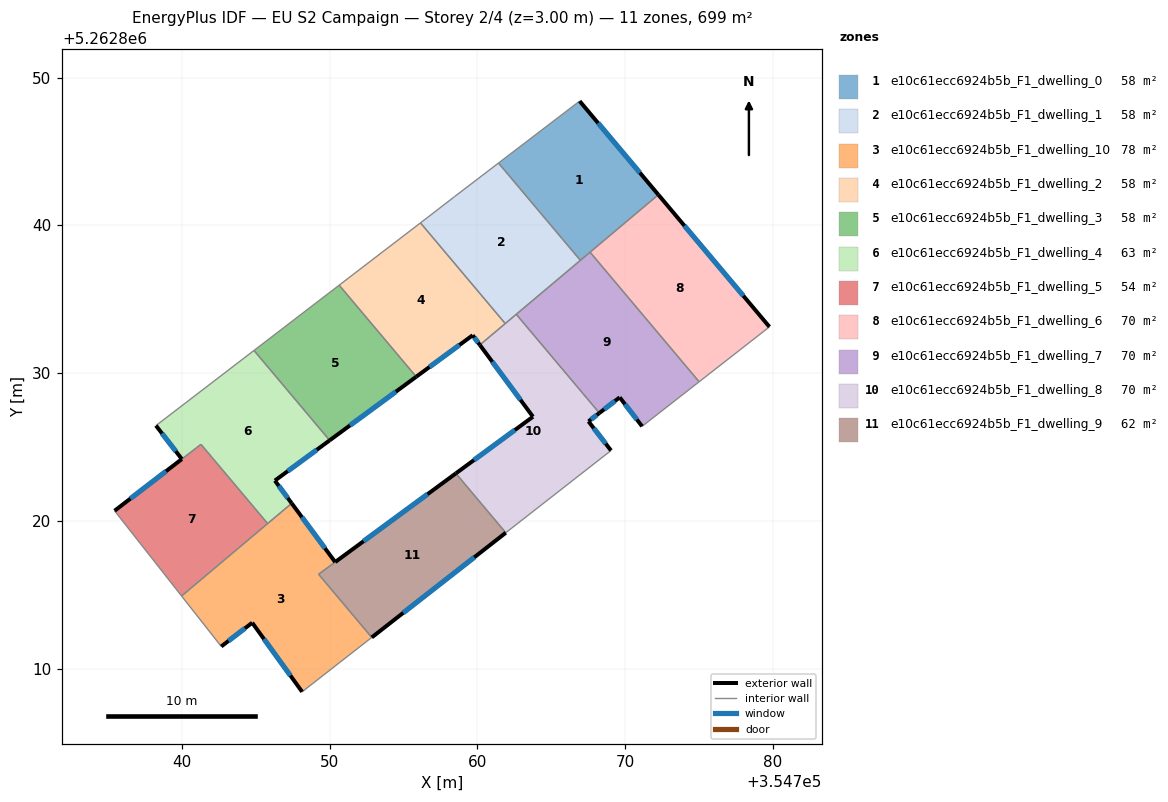
=== STOREY PLAN SPEC (per zone: floor XY polygon, exterior-wall plan segments, windows/doors) ===
zone 1: e10c61ecc6924b5b_F1_dwelling_0  (58.3 m²)
  floor: (354766.93, 5262848.42) (354772.26, 5262842.08) (354766.98, 5262837.64) (354761.44, 5262844.23)
  exterior wall: (354772.26, 5262842.08) – (354766.93, 5262848.42)  [8.3 m]
    window: (354771.01, 5262843.57) – (354768.18, 5262846.93)  [7.0 m²]
  interior walls: 4
zone 2: e10c61ecc6924b5b_F1_dwelling_1  (58.3 m²)
  floor: (354761.44, 5262844.23) (354766.98, 5262837.64) (354761.89, 5262833.36) (354756.15, 5262840.18) (354756.65, 5262840.56) (354758.47, 5262841.96)
  interior walls: 7
zone 3: e10c61ecc6924b5b_F1_dwelling_10  (77.5 m²)
  floor: (354750.38, 5262817.21) (354749.26, 5262816.38) (354752.85, 5262812.11) (354748.14, 5262808.42) (354744.76, 5262813.10) (354742.66, 5262811.49) (354739.98, 5262814.91) (354747.43, 5262821.19)
  exterior wall: (354750.38, 5262817.21) – (354747.43, 5262821.19)  [5.0 m]
    window: (354749.69, 5262818.14) – (354748.12, 5262820.25)  [4.2 m²]
  exterior wall: (354744.76, 5262813.10) – (354748.14, 5262808.42)  [5.8 m]
    window: (354745.55, 5262812.00) – (354747.35, 5262809.52)  [4.9 m²]
  exterior wall: (354742.66, 5262811.49) – (354744.76, 5262813.10)  [2.6 m]
    window: (354743.16, 5262811.87) – (354744.27, 5262812.72)  [2.2 m²]
  interior walls: 6
zone 4: e10c61ecc6924b5b_F1_dwelling_2  (58.3 m²)
  floor: (354756.15, 5262840.18) (354761.89, 5262833.36) (354760.17, 5262831.91) (354759.69, 5262832.57) (354755.87, 5262829.76) (354750.65, 5262835.96)
  exterior wall: (354759.69, 5262832.57) – (354760.17, 5262831.91)  [0.8 m]
    window: (354759.80, 5262832.41) – (354760.06, 5262832.06)  [0.7 m²]
  exterior wall: (354755.87, 5262829.76) – (354759.69, 5262832.57)  [4.7 m]
    window: (354756.76, 5262830.42) – (354758.79, 5262831.91)  [4.0 m²]
  interior walls: 4
zone 5: e10c61ecc6924b5b_F1_dwelling_3  (58.3 m²)
  floor: (354750.65, 5262835.96) (354755.87, 5262829.76) (354750.00, 5262825.45) (354744.88, 5262831.54)
  exterior wall: (354750.00, 5262825.45) – (354755.87, 5262829.76)  [7.3 m]
    window: (354751.38, 5262826.46) – (354754.49, 5262828.75)  [6.1 m²]
  interior walls: 3
zone 6: e10c61ecc6924b5b_F1_dwelling_4  (62.8 m²)
  floor: (354744.88, 5262831.54) (354750.00, 5262825.45) (354746.29, 5262822.72) (354747.43, 5262821.19) (354745.80, 5262819.82) (354741.29, 5262825.18) (354739.99, 5262824.18) (354738.24, 5262826.45)
  exterior wall: (354738.24, 5262826.45) – (354739.99, 5262824.18)  [2.9 m]
    window: (354738.65, 5262825.92) – (354739.58, 5262824.71)  [2.4 m²]
  exterior wall: (354746.29, 5262822.72) – (354750.00, 5262825.45)  [4.6 m]
    window: (354747.17, 5262823.36) – (354749.13, 5262824.81)  [3.9 m²]
  exterior wall: (354747.43, 5262821.19) – (354746.29, 5262822.72)  [1.9 m]
    window: (354747.17, 5262821.55) – (354746.56, 5262822.36)  [1.6 m²]
  interior walls: 5
zone 7: e10c61ecc6924b5b_F1_dwelling_5  (53.8 m²)
  floor: (354741.29, 5262825.18) (354745.80, 5262819.82) (354739.98, 5262814.91) (354735.44, 5262820.68)
  exterior wall: (354739.99, 5262824.18) – (354735.44, 5262820.68)  [5.7 m]
    window: (354738.92, 5262823.36) – (354736.51, 5262821.50)  [4.8 m²]
  interior walls: 4
zone 8: e10c61ecc6924b5b_F1_dwelling_6  (69.9 m²)
  floor: (354772.26, 5262842.08) (354779.78, 5262833.13) (354775.02, 5262829.42) (354767.64, 5262838.19)
  exterior wall: (354779.78, 5262833.13) – (354772.26, 5262842.08)  [11.7 m]
    window: (354778.02, 5262835.24) – (354774.03, 5262839.98)  [9.9 m²]
  interior walls: 3
zone 9: e10c61ecc6924b5b_F1_dwelling_7  (69.9 m²)
  floor: (354767.64, 5262838.19) (354775.02, 5262829.42) (354771.16, 5262826.40) (354769.64, 5262828.36) (354768.27, 5262827.30) (354762.64, 5262833.99)
  exterior wall: (354769.64, 5262828.36) – (354771.16, 5262826.40)  [2.5 m]
    window: (354770.00, 5262827.90) – (354770.81, 5262826.86)  [2.1 m²]
  exterior wall: (354768.27, 5262827.30) – (354769.64, 5262828.36)  [1.7 m]
    window: (354768.59, 5262827.55) – (354769.32, 5262828.11)  [1.5 m²]
  interior walls: 5
zone 10: e10c61ecc6924b5b_F1_dwelling_8  (70.0 m²)
  floor: (354762.64, 5262833.99) (354768.27, 5262827.30) (354767.53, 5262826.73) (354769.06, 5262824.76) (354761.93, 5262819.19) (354758.55, 5262823.21) (354763.77, 5262827.05) (354760.17, 5262831.91)
  exterior wall: (354763.77, 5262827.05) – (354758.55, 5262823.21)  [6.5 m]
    window: (354762.54, 5262826.15) – (354759.78, 5262824.11)  [5.5 m²]
  exterior wall: (354760.17, 5262831.91) – (354763.77, 5262827.05)  [6.0 m]
    window: (354761.02, 5262830.77) – (354762.93, 5262828.19)  [5.1 m²]
  exterior wall: (354767.53, 5262826.73) – (354768.27, 5262827.30)  [0.9 m]
    window: (354767.70, 5262826.87) – (354768.09, 5262827.17)  [0.8 m²]
  exterior wall: (354769.06, 5262824.76) – (354767.53, 5262826.73)  [2.5 m]
    window: (354768.70, 5262825.22) – (354767.89, 5262826.27)  [2.1 m²]
  interior walls: 5
zone 11: e10c61ecc6924b5b_F1_dwelling_9  (62.4 m²)
  floor: (354758.55, 5262823.21) (354761.93, 5262819.19) (354752.85, 5262812.11) (354749.26, 5262816.38)
  exterior wall: (354752.85, 5262812.11) – (354761.93, 5262819.19)  [11.5 m]
    window: (354754.99, 5262813.77) – (354759.80, 5262817.53)  [9.7 m²]
  exterior wall: (354758.55, 5262823.21) – (354750.38, 5262817.21)  [10.1 m]
    window: (354756.63, 5262821.80) – (354752.30, 5262818.62)  [8.6 m²]
  interior walls: 3

=== DERIVED (storey summary) ===
Building: EU S2 Campaign
Storey: 2 of 4  (floor level z = 3.00 m)
Storey gross floor area: 699.5 m²
Zones on this storey: 11
  - e10c61ecc6924b5b_F1_dwelling_0: floor 58.3 m²; exterior wall 8.3 m (24.8 m²); 1 window(s) 7.0 m²; WWR 28.1%
  - e10c61ecc6924b5b_F1_dwelling_1: floor 58.3 m²
  - e10c61ecc6924b5b_F1_dwelling_10: floor 77.5 m²; exterior wall 13.4 m (40.1 m²); 3 window(s) 11.3 m²; WWR 28.1%
  - e10c61ecc6924b5b_F1_dwelling_2: floor 58.3 m²; exterior wall 5.6 m (16.7 m²); 2 window(s) 4.7 m²; WWR 28.1%
  - e10c61ecc6924b5b_F1_dwelling_3: floor 58.3 m²; exterior wall 7.3 m (21.8 m²); 1 window(s) 6.1 m²; WWR 28.1%
  - e10c61ecc6924b5b_F1_dwelling_4: floor 62.8 m²; exterior wall 9.4 m (28.1 m²); 3 window(s) 7.9 m²; WWR 28.1%
  - e10c61ecc6924b5b_F1_dwelling_5: floor 53.8 m²; exterior wall 5.7 m (17.2 m²); 1 window(s) 4.8 m²; WWR 28.1%
  - e10c61ecc6924b5b_F1_dwelling_6: floor 69.9 m²; exterior wall 11.7 m (35.1 m²); 1 window(s) 9.9 m²; WWR 28.1%
  - e10c61ecc6924b5b_F1_dwelling_7: floor 69.9 m²; exterior wall 4.2 m (12.7 m²); 2 window(s) 3.6 m²; WWR 28.1%
  - e10c61ecc6924b5b_F1_dwelling_8: floor 70.0 m²; exterior wall 15.9 m (47.8 m²); 4 window(s) 13.5 m²; WWR 28.1%
  - e10c61ecc6924b5b_F1_dwelling_9: floor 62.4 m²; exterior wall 21.7 m (65.0 m²); 2 window(s) 18.3 m²; WWR 28.1%
Zone adjacency (shared interzone walls):
  - e10c61ecc6924b5b_F1_dwelling_0 ↔ e10c61ecc6924b5b_F1_dwelling_1
  - e10c61ecc6924b5b_F1_dwelling_0 ↔ e10c61ecc6924b5b_F1_dwelling_6
  - e10c61ecc6924b5b_F1_dwelling_0 ↔ e10c61ecc6924b5b_F1_dwelling_7
  - e10c61ecc6924b5b_F1_dwelling_1 ↔ e10c61ecc6924b5b_F1_dwelling_2
  - e10c61ecc6924b5b_F1_dwelling_1 ↔ e10c61ecc6924b5b_F1_dwelling_7
  - e10c61ecc6924b5b_F1_dwelling_1 ↔ e10c61ecc6924b5b_F1_dwelling_8
  - e10c61ecc6924b5b_F1_dwelling_10 ↔ e10c61ecc6924b5b_F1_dwelling_4
  - e10c61ecc6924b5b_F1_dwelling_10 ↔ e10c61ecc6924b5b_F1_dwelling_5
  - e10c61ecc6924b5b_F1_dwelling_10 ↔ e10c61ecc6924b5b_F1_dwelling_9
  - e10c61ecc6924b5b_F1_dwelling_2 ↔ e10c61ecc6924b5b_F1_dwelling_3
  - e10c61ecc6924b5b_F1_dwelling_2 ↔ e10c61ecc6924b5b_F1_dwelling_8
  - e10c61ecc6924b5b_F1_dwelling_3 ↔ e10c61ecc6924b5b_F1_dwelling_4
  - e10c61ecc6924b5b_F1_dwelling_4 ↔ e10c61ecc6924b5b_F1_dwelling_5
  - e10c61ecc6924b5b_F1_dwelling_6 ↔ e10c61ecc6924b5b_F1_dwelling_7
  - e10c61ecc6924b5b_F1_dwelling_7 ↔ e10c61ecc6924b5b_F1_dwelling_8
  - e10c61ecc6924b5b_F1_dwelling_8 ↔ e10c61ecc6924b5b_F1_dwelling_9